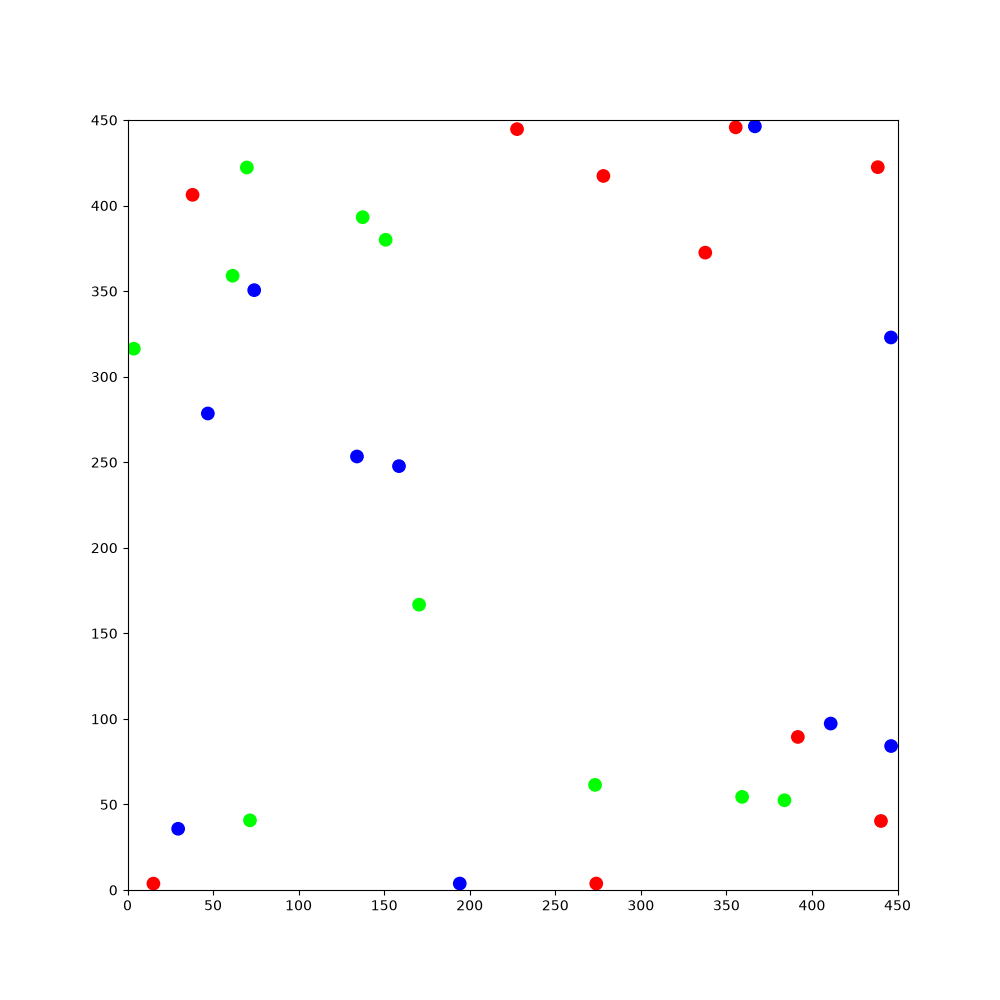

Data behind this chart, as committed beside it:
316.795, 438.646, -2.08525, 1, 0, 0, 312.389, 336.647, -1.84244, 1, 0, 0, 11, 99.451, -0.789432, 1, 0, 0, 359.743, 353.649, -2.27845, 1, 0, 0
316.8, 438.6, -2.085, 1, 0, 0, 312.4, 336.6, -1.842, 1, 0, 0, 11, 99.45, -0.7894, 1, 0, 0, 359.7, 353.6, -2.278, 1, 0, 0
316.3, 437.9, -2.213, 1, 0, 0, 312.1, 335.7, -1.878, 1, 0, 0, 10.89, 99.55, -0.6437, 1, 0, 0, 359.1, 353, -2.416, 1, 0, 0
316.4, 438, -2.07, 1, 0, 0, 311.8, 334.9, -2.013, 1, 0, 0, 10.77, 99.62, -0.4973, 1, 0, 0, 358.4, 352.4, -2.442, 1, 0, 0
315.9, 437.2, -2.095, 1, 0, 0, 311.8, 335, -1.868, 1, 0, 0, 11.55, 99.13, -0.6379, 1, 0, 0, 357.6, 351.8, -2.48, 1, 0, 0
315.4, 436.4, -2.142, 1, 0, 0, 311.5, 334.1, -1.908, 1, 0, 0, 12.24, 98.54, -0.7779, 1, 0, 0, 356.8, 351.2, -2.511, 1, 0, 0
314.9, 435.6, -2.174, 1, 0, 0, 311.2, 333.2, -2.049, 1, 0, 0, 12.92, 97.85, -0.8128, 1, 0, 0, 356.1, 350.6, -2.552, 1, 0, 0
314.9, 435.7, -2.035, 1, 0, 0, 310.7, 332.4, -2.083, 1, 0, 0, 13.5, 97.14, -0.9538, 1, 0, 0, 355.3, 350.1, -2.586, 1, 0, 0
315, 435.8, -1.897, 1, 0, 0, 310.2, 331.6, -2.216, 1, 0, 0, 13.4, 97.26, -0.81, 1, 0, 0, 354.5, 349.6, -2.603, 1, 0, 0
314.7, 435, -2.025, 1, 0, 0, 310.3, 331.7, -2.074, 1, 0, 0, 13.98, 96.57, -0.9312, 1, 0, 0, 353.6, 349.1, -2.636, 1, 0, 0
314.7, 435.1, -1.88, 1, 0, 0, 309.8, 330.9, -2.093, 1, 0, 0, 14.47, 95.81, -1.07, 1, 0, 0, 352.8, 348.7, -2.663, 1, 0, 0
314.4, 434.2, -2.021, 1, 0, 0, 309.8, 331, -1.954, 1, 0, 0, 14.85, 94.97, -1.212, 1, 0, 0, 351.9, 348.3, -2.707, 1, 0, 0
314.4, 434.4, -1.876, 1, 0, 0, 309.4, 330.2, -2.096, 1, 0, 0, 15.19, 94.06, -1.229, 1, 0, 0, 351, 347.9, -2.74, 1, 0, 0
314.1, 433.5, -1.919, 1, 0, 0, 308.9, 329.3, -2.141, 1, 0, 0, 15.13, 94.19, -1.085, 1, 0, 0, 350.2, 347.5, -2.77, 1, 0, 0
313.8, 432.6, -1.935, 1, 0, 0, 308.2, 328.9, -2.27, 1, 0, 0, 15.5, 93.35, -1.226, 1, 0, 0, 349.3, 347.2, -2.804, 1, 0, 0
313.4, 431.7, -1.953, 1, 0, 0, 307.3, 328.6, -2.308, 1, 0, 0, 15.81, 92.46, -1.261, 1, 0, 0, 348.4, 346.9, -2.838, 1, 0, 0
313.1, 430.8, -1.974, 1, 0, 0, 306.6, 328, -2.445, 1, 0, 0, 16.02, 91.59, -1.396, 1, 0, 0, 347.5, 346.6, -2.869, 1, 0, 0
312.7, 429.9, -2.001, 1, 0, 0, 305.7, 327.6, -2.478, 1, 0, 0, 16.12, 90.67, -1.534, 1, 0, 0, 347.6, 346.7, -2.727, 1, 0, 0
312.3, 429.1, -2.026, 1, 0, 0, 304.6, 327.2, -2.518, 1, 0, 0, 16.14, 89.69, -1.566, 1, 0, 0, 347.7, 346.7, -2.579, 1, 0, 0
311.8, 428.2, -2.06, 1, 0, 0, 303.6, 326.8, -2.54, 1, 0, 0, 16.13, 89.83, -1.422, 1, 0, 0, 346.9, 346.2, -2.612, 1, 0, 0
311.4, 427.4, -2.098, 1, 0, 0, 302.6, 326.4, -2.573, 1, 0, 0, 16.26, 88.88, -1.445, 1, 0, 0, 346, 345.8, -2.635, 1, 0, 0
310.9, 426.5, -2.143, 1, 0, 0, 301.6, 326, -2.601, 1, 0, 0, 16.23, 89, -1.306, 1, 0, 0, 345.2, 345.3, -2.656, 1, 0, 0
310.9, 426.6, -2, 1, 0, 0, 300.5, 325.5, -2.635, 1, 0, 0, 16.47, 88.08, -1.349, 1, 0, 0, 344.4, 344.9, -2.694, 1, 0, 0
310.5, 425.8, -2.027, 1, 0, 0, 299.6, 325.1, -2.678, 1, 0, 0, 16.43, 88.22, -1.205, 1, 0, 0, 343.5, 344.5, -2.709, 1, 0, 0
310.1, 424.9, -2.055, 1, 0, 0, 298.7, 324.7, -2.716, 1, 0, 0, 16.69, 87.35, -1.341, 1, 0, 0, 342.6, 344.1, -2.744, 1, 0, 0
309.6, 424.1, -2.083, 1, 0, 0, 297.8, 324.3, -2.764, 1, 0, 0, 16.84, 86.45, -1.473, 1, 0, 0, 341.7, 343.7, -2.784, 1, 0, 0
309.1, 423.3, -2.123, 1, 0, 0, 296.8, 324, -2.799, 1, 0, 0, 16.92, 85.52, -1.496, 1, 0, 0, 340.8, 343.4, -2.817, 1, 0, 0
309.2, 423.4, -1.979, 1, 0, 0, 295.9, 323.7, -2.834, 1, 0, 0, 16.9, 85.65, -1.354, 1, 0, 0, 339.9, 343.1, -2.842, 1, 0, 0
308.8, 422.5, -2.007, 1, 0, 0, 295.1, 323.5, -2.962, 1, 0, 0, 16.86, 85.78, -1.205, 1, 0, 0, 338.9, 342.8, -2.867, 1, 0, 0
308.4, 421.6, -2.045, 1, 0, 0, 294.1, 323.3, -3.005, 1, 0, 0, 17.13, 84.92, -1.328, 1, 0, 0, 338, 342.6, -2.907, 1, 0, 0
307.9, 420.8, -2.075, 1, 0, 0, 293.2, 323.2, -3.042, 1, 0, 0, 17.3, 84, -1.463, 1, 0, 0, 337.1, 342.4, -3.041, 1, 0, 0
307.5, 420, -2.098, 1, 0, 0, 292.2, 323.1, -3.087, 1, 0, 0, 17.34, 83.1, -1.587, 1, 0, 0, 336.2, 342.4, 3.103, 1, 0, 0
307, 419.1, -2.124, 1, 0, 0, 291.3, 323.1, 3.056, 1, 0, 0, 17.33, 83.22, -1.446, 1, 0, 0, 335.3, 342.5, 2.982, 1, 0, 0
306.4, 418.3, -2.172, 1, 0, 0, 290.4, 323.3, 2.931, 1, 0, 0, 17.39, 82.3, -1.575, 1, 0, 0, 334.4, 342.7, 2.842, 1, 0, 0
305.9, 417.5, -2.21, 1, 0, 0, 290.5, 323.3, 3.076, 1, 0, 0, 17.32, 81.39, -1.717, 1, 0, 0, 333.6, 343, 2.704, 1, 0, 0
305.3, 416.8, -2.248, 1, 0, 0, 289.6, 323.4, 2.94, 1, 0, 0, 17.13, 80.48, -1.847, 1, 0, 0, 333.7, 343, 2.847, 1, 0, 0
304.7, 416, -2.283, 1, 0, 0, 289.8, 323.4, 3.087, 1, 0, 0, 16.86, 79.59, -1.881, 1, 0, 0, 333.8, 342.9, 2.988, 1, 0, 0
304, 415.3, -2.312, 1, 0, 0, 288.8, 323.4, 3.054, 1, 0, 0, 16.51, 78.72, -2.016, 1, 0, 0, 332.9, 343.1, 2.849, 1, 0, 0
303.3, 414.6, -2.347, 1, 0, 0, 288.9, 323.4, -3.088, 1, 0, 0, 16.07, 77.93, -2.143, 1, 0, 0, 332, 343.5, 2.718, 1, 0, 0
302.7, 414, -2.472, 1, 0, 0, 288, 323.4, -3.119, 1, 0, 0, 15.46, 77.34, -2.284, 1, 0, 0, 331.2, 343.9, 2.688, 1, 0, 0
301.9, 413.5, -2.602, 1, 0, 0, 287.1, 323.4, 3.039, 1, 0, 0, 14.83, 76.69, -2.408, 1, 0, 0, 330.4, 344.3, 2.55, 1, 0, 0
301.1, 413, -2.731, 1, 0, 0, 287.2, 323.4, -3.097, 1, 0, 0, 14.91, 76.78, -2.267, 1, 0, 0, 330.5, 344.3, 2.697, 1, 0, 0
300.2, 412.7, -2.868, 1, 0, 0, 286.3, 323.4, -3.112, 1, 0, 0, 14.3, 76.06, -2.292, 1, 0, 0, 329.7, 344.7, 2.659, 1, 0, 0
299.4, 412.6, -2.999, 1, 0, 0, 286.4, 323.4, -2.967, 1, 0, 0, 13.64, 75.42, -2.434, 1, 0, 0, 329.8, 344.6, 2.801, 1, 0, 0
298.4, 412.4, -3.02, 1, 0, 0, 285.4, 323.3, -2.998, 1, 0, 0, 12.89, 74.8, -2.47, 1, 0, 0, 328.9, 344.9, 2.774, 1, 0, 0
297.5, 412.4, 3.132, 1, 0, 0, 284.5, 323.2, -3.136, 1, 0, 0, 12.16, 74.29, -2.603, 1, 0, 0, 328.1, 345.3, 2.646, 1, 0, 0
296.6, 412.4, 2.993, 1, 0, 0, 283.6, 323.2, 3.006, 1, 0, 0, 12.26, 74.36, -2.464, 1, 0, 0, 327.2, 345.8, 2.61, 1, 0, 0
295.7, 412.6, 2.87, 1, 0, 0, 283.7, 323.2, -3.136, 1, 0, 0, 11.49, 73.76, -2.496, 1, 0, 0, 326.5, 346.3, 2.478, 1, 0, 0
294.8, 412.9, 2.729, 1, 0, 0, 282.7, 323.2, 3.111, 1, 0, 0, 11.59, 73.85, -2.351, 1, 0, 0, 325.8, 346.9, 2.344, 1, 0, 0
293.9, 413.4, 2.694, 1, 0, 0, 281.8, 323.3, 3.083, 1, 0, 0, 10.91, 73.17, -2.371, 1, 0, 0, 325.2, 347.6, 2.213, 1, 0, 0
294, 413.3, 2.842, 1, 0, 0, 281.9, 323.3, -3.06, 1, 0, 0, 11, 73.28, -2.226, 1, 0, 0, 324.7, 348.4, 2.174, 1, 0, 0
293.2, 413.6, 2.818, 1, 0, 0, 282.1, 323.3, -2.918, 1, 0, 0, 10.43, 72.55, -2.261, 1, 0, 0, 324.7, 348.3, 2.316, 1, 0, 0
293.3, 413.6, 2.96, 1, 0, 0, 281.2, 323.2, -3.048, 1, 0, 0, 9.81, 71.89, -2.381, 1, 0, 0, 324.1, 349, 2.188, 1, 0, 0
292.3, 413.7, 2.933, 1, 0, 0, 280.3, 323.1, 3.097, 1, 0, 0, 9.091, 71.29, -2.515, 1, 0, 0, 323.7, 349.8, 2.055, 1, 0, 0
291.5, 414, 2.793, 1, 0, 0, 279.3, 323.2, 3.065, 1, 0, 0, 8.292, 70.74, -2.562, 1, 0, 0, 323.7, 349.7, 2.195, 1, 0, 0
291.6, 414, 2.936, 1, 0, 0, 278.4, 323.3, 2.926, 1, 0, 0, 7.484, 70.34, -2.683, 1, 0, 0, 323.2, 350.5, 2.163, 1, 0, 0
290.7, 414.2, 2.899, 1, 0, 0, 277.5, 323.6, 2.792, 1, 0, 0, 6.624, 69.92, -2.708, 1, 0, 0, 323.3, 350.4, 2.305, 1, 0, 0
290.8, 414.1, 3.044, 1, 0, 0, 276.6, 323.9, 2.762, 1, 0, 0, 5.774, 69.59, -2.835, 1, 0, 0, 322.7, 351.1, 2.269, 1, 0, 0
289.9, 414.2, 3.013, 1, 0, 0, 275.7, 324.3, 2.722, 1, 0, 0, 4.859, 69.37, -2.967, 1, 0, 0, 322, 351.8, 2.237, 1, 0, 0
290, 414.2, -3.124, 1, 0, 0, 275.8, 324.3, 2.868, 1, 0, 0, 3.937, 69.22, -2.999, 1, 0, 0, 321.5, 352.6, 2.204, 1, 0, 0
289.1, 414.3, 3.033, 1, 0, 0, 274.9, 324.5, 2.843, 1, 0, 0, 4.078, 69.25, -2.851, 1, 0, 0, 321, 353.3, 2.077, 1, 0, 0
... 1,740 more rows
